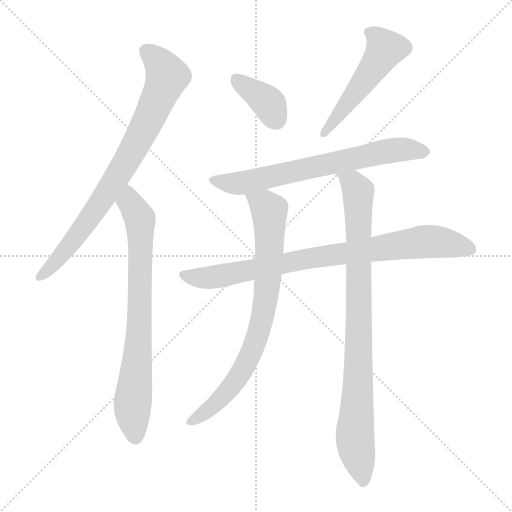
t = 0.00 s
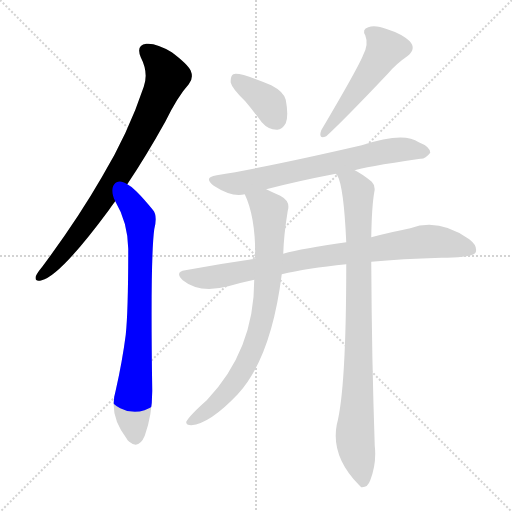
t = 1.32 s
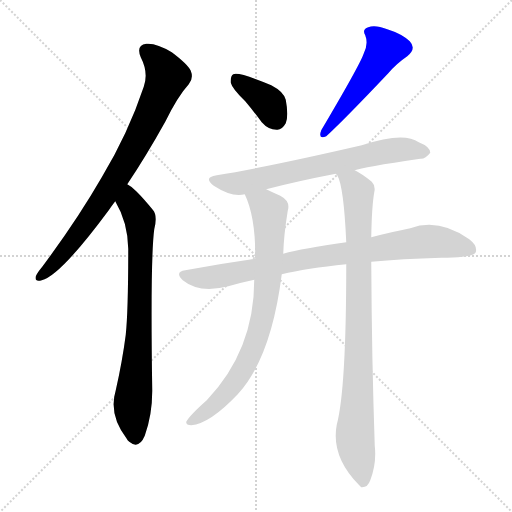
t = 2.64 s
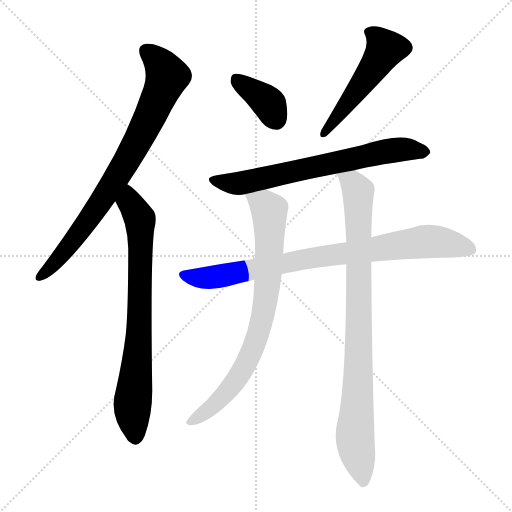
t = 3.95 s
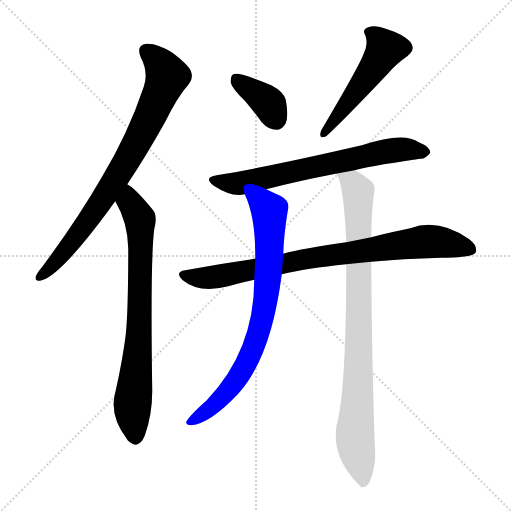
t = 5.27 s
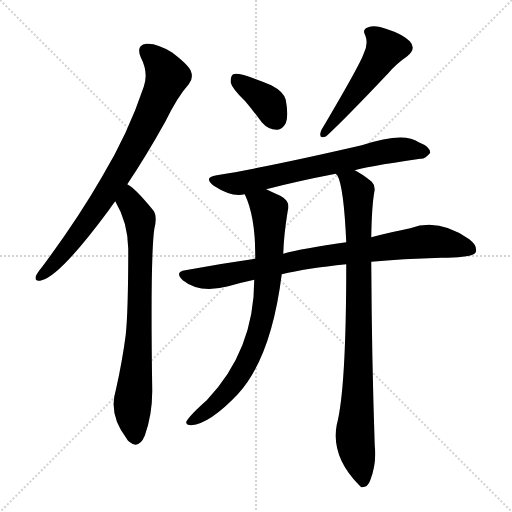
t = 6.59 s

The animated SVG that drew these frames (rendered in a browser with its animation timeline set to each time). Animation: 8 CSS @keyframes rules; one cycle of 6.59 s.

<svg version="1.1" viewBox="0 0 1024 1024" xmlns="http://www.w3.org/2000/svg">
  <g stroke="lightgray" stroke-dasharray="1,1" stroke-width="1" transform="scale(4, 4)">
    <line x1="0" y1="0" x2="256" y2="256"></line>
    <line x1="256" y1="0" x2="0" y2="256"></line>
    <line x1="128" y1="0" x2="128" y2="256"></line>
    <line x1="0" y1="128" x2="256" y2="128"></line>
  </g>
<g transform="scale(1, -1) translate(0, -900)">
   <style type="text/css">
    @keyframes keyframes0 {
      from {
       stroke: blue;
       stroke-dashoffset: 798;
       stroke-width: 128;
       }
       72% {
       animation-timing-function: step-end;
       stroke: blue;
       stroke-dashoffset: 0;
       stroke-width: 128;
       }
       to {
       stroke: black;
       stroke-width: 1024;
       }
       }
       #make-me-a-hanzi-animation-0 {
         animation: keyframes0 0.899414s both;
         animation-delay: 0.000000s;
         animation-timing-function: linear;
       }
    @keyframes keyframes1 {
      from {
       stroke: blue;
       stroke-dashoffset: 759;
       stroke-width: 128;
       }
       71% {
       animation-timing-function: step-end;
       stroke: blue;
       stroke-dashoffset: 0;
       stroke-width: 128;
       }
       to {
       stroke: black;
       stroke-width: 1024;
       }
       }
       #make-me-a-hanzi-animation-1 {
         animation: keyframes1 0.867676s both;
         animation-delay: 0.899414s;
         animation-timing-function: linear;
       }
    @keyframes keyframes2 {
      from {
       stroke: blue;
       stroke-dashoffset: 376;
       stroke-width: 128;
       }
       55% {
       animation-timing-function: step-end;
       stroke: blue;
       stroke-dashoffset: 0;
       stroke-width: 128;
       }
       to {
       stroke: black;
       stroke-width: 1024;
       }
       }
       #make-me-a-hanzi-animation-2 {
         animation: keyframes2 0.555990s both;
         animation-delay: 1.767090s;
         animation-timing-function: linear;
       }
    @keyframes keyframes3 {
      from {
       stroke: blue;
       stroke-dashoffset: 509;
       stroke-width: 128;
       }
       62% {
       animation-timing-function: step-end;
       stroke: blue;
       stroke-dashoffset: 0;
       stroke-width: 128;
       }
       to {
       stroke: black;
       stroke-width: 1024;
       }
       }
       #make-me-a-hanzi-animation-3 {
         animation: keyframes3 0.664225s both;
         animation-delay: 2.323079s;
         animation-timing-function: linear;
       }
    @keyframes keyframes4 {
      from {
       stroke: blue;
       stroke-dashoffset: 685;
       stroke-width: 128;
       }
       69% {
       animation-timing-function: step-end;
       stroke: blue;
       stroke-dashoffset: 0;
       stroke-width: 128;
       }
       to {
       stroke: black;
       stroke-width: 1024;
       }
       }
       #make-me-a-hanzi-animation-4 {
         animation: keyframes4 0.807454s both;
         animation-delay: 2.987305s;
         animation-timing-function: linear;
       }
    @keyframes keyframes5 {
      from {
       stroke: blue;
       stroke-dashoffset: 839;
       stroke-width: 128;
       }
       73% {
       animation-timing-function: step-end;
       stroke: blue;
       stroke-dashoffset: 0;
       stroke-width: 128;
       }
       to {
       stroke: black;
       stroke-width: 1024;
       }
       }
       #make-me-a-hanzi-animation-5 {
         animation: keyframes5 0.932780s both;
         animation-delay: 3.794759s;
         animation-timing-function: linear;
       }
    @keyframes keyframes6 {
      from {
       stroke: blue;
       stroke-dashoffset: 783;
       stroke-width: 128;
       }
       72% {
       animation-timing-function: step-end;
       stroke: blue;
       stroke-dashoffset: 0;
       stroke-width: 128;
       }
       to {
       stroke: black;
       stroke-width: 1024;
       }
       }
       #make-me-a-hanzi-animation-6 {
         animation: keyframes6 0.887207s both;
         animation-delay: 4.727539s;
         animation-timing-function: linear;
       }
    @keyframes keyframes7 {
      from {
       stroke: blue;
       stroke-dashoffset: 889;
       stroke-width: 128;
       }
       74% {
       animation-timing-function: step-end;
       stroke: blue;
       stroke-dashoffset: 0;
       stroke-width: 128;
       }
       to {
       stroke: black;
       stroke-width: 1024;
       }
       }
       #make-me-a-hanzi-animation-7 {
         animation: keyframes7 0.973470s both;
         animation-delay: 5.614746s;
         animation-timing-function: linear;
       }
</style>
<path d="M 254.5 531.5 Q 291.5 586.5 330.5 656.5 Q 355.5 707.5 377.5 731.5 Q 387.5 743.5 381.5 758.5 Q 375.5 771.5 343.5 795.5 Q 312.5 814.5 292.5 812.5 Q 271.5 809.5 281.5 785.5 Q 297.5 754.5 287.5 726.5 Q 256.5 633.5 203.5 545.5 Q 154.5 460.5 84.5 366.5 Q 74.5 354.5 71.5 347.5 Q 68.5 335.5 83.5 339.5 Q 120.5 348.5 217.5 479.5 Q 223.5 488.5 230.5 497.5 L 254.5 531.5 Z" fill="lightgray"></path> 
<path d="M 230.5 497.5 Q 255.5 455.5 256.5 402.5 Q 256.5 278.5 251.5 230.5 Q 244.5 176.5 231.5 119.5 Q 216.5 70.5 253.5 22.5 Q 254.5 19.5 258.5 16.5 Q 277.5 0.5 289.5 28.5 Q 304.5 70.5 304.5 118.5 Q 300.5 382.5 308.5 441.5 Q 315.5 469.5 305.5 480.5 Q 287.5 502.5 273.5 516.5 Q 264.5 526.5 254.5 531.5 C 229.5 548.5 216.5 523.5 230.5 497.5 Z" fill="lightgray"></path> 
<path d="M 490.5 697.5 Q 506.5 678.5 523.5 655.5 Q 536.5 640.5 553.5 640.5 Q 563.5 639.5 571.5 653.5 Q 577.5 668.5 571.5 700.5 Q 567.5 716.5 542.5 729.5 Q 478.5 756.5 466.5 751.5 Q 460.5 747.5 461.5 734.5 Q 464.5 722.5 490.5 697.5 Z" fill="lightgray"></path> 
<path d="M 726.5 790.5 Q 717.5 766.5 642.5 639.5 Q 635.5 620.5 652.5 627.5 Q 688.5 660.5 776.5 753.5 Q 792.5 772.5 814.5 787.5 Q 833.5 802.5 819.5 817.5 Q 803.5 832.5 774.5 841.5 Q 749.5 851.5 736.5 845.5 Q 723.5 841.5 730.5 829.5 Q 737.5 811.5 726.5 790.5 Z" fill="lightgray"></path> 
<path d="M 709.5 559.5 Q 724.5 565.5 840.5 582.5 Q 850.5 581.5 860.5 594.5 Q 860.5 606.5 837.5 615.5 Q 807.5 637.5 723.5 609.5 Q 537.5 566.5 433.5 549.5 Q 405.5 545.5 427.5 528.5 Q 464.5 504.5 489.5 511.5 L 532.5 521.5 Q 593.5 537.5 671.5 552.5 L 709.5 559.5 Z" fill="lightgray"></path> 
<path d="M 742.5 376.5 Q 803.5 382.5 882.5 384.5 Q 945.5 384.5 951.5 395.5 Q 955.5 408.5 938.5 421.5 Q 877.5 464.5 820.5 443.5 Q 784.5 436.5 742.5 425.5 L 692.5 415.5 Q 605.5 403.5 566.5 392.5 L 510.5 382.5 Q 440.5 372.5 370.5 359.5 Q 348.5 356.5 365.5 339.5 Q 398.5 312.5 456.5 327.5 Q 480.5 334.5 508.5 340.5 L 563.5 351.5 Q 612.5 363.5 692.5 371.5 L 742.5 376.5 Z" fill="lightgray"></path> 
<path d="M 489.5 511.5 Q 511.5 465.5 510.5 382.5 L 508.5 340.5 Q 508.5 199.5 413.5 99.5 Q 379.5 69.5 372.5 56.5 Q 371.5 49.5 382.5 49.5 Q 419.5 52.5 475.5 111.5 Q 542.5 184.5 563.5 351.5 L 566.5 392.5 Q 567.5 429.5 575.5 478.5 Q 581.5 497.5 560.5 508.5 Q 544.5 515.5 532.5 521.5 C 505.5 534.5 478.5 539.5 489.5 511.5 Z" fill="lightgray"></path> 
<path d="M 692.5 371.5 Q 692.5 121.5 673.5 50.5 Q 661.5 -12.5 718.5 -70.5 Q 719.5 -71.5 722.5 -74.5 Q 735.5 -75.5 740.5 -60.5 Q 753.5 -26.5 749.5 8.5 Q 743.5 182.5 742.5 376.5 L 742.5 425.5 Q 743.5 486.5 748.5 515.5 Q 751.5 528.5 743.5 536.5 Q 725.5 551.5 709.5 559.5 C 683.5 574.5 658.5 579.5 671.5 552.5 Q 672.5 551.5 674.5 549.5 Q 687.5 527.5 692.5 415.5 L 692.5 371.5 Z" fill="lightgray"></path> 
      <clipPath id="make-me-a-hanzi-clip-0">
      <path d="M 254.5 531.5 Q 291.5 586.5 330.5 656.5 Q 355.5 707.5 377.5 731.5 Q 387.5 743.5 381.5 758.5 Q 375.5 771.5 343.5 795.5 Q 312.5 814.5 292.5 812.5 Q 271.5 809.5 281.5 785.5 Q 297.5 754.5 287.5 726.5 Q 256.5 633.5 203.5 545.5 Q 154.5 460.5 84.5 366.5 Q 74.5 354.5 71.5 347.5 Q 68.5 335.5 83.5 339.5 Q 120.5 348.5 217.5 479.5 Q 223.5 488.5 230.5 497.5 L 254.5 531.5 Z" fill="lightgray"></path>
      </clipPath>
      <path clip-path="url(#make-me-a-hanzi-clip-0)" d="M 293.5 796.5 L 312.5 782.5 L 334.5 747.5 L 298.5 664.5 L 251.5 574.5 L 193.5 482.5 L 107.5 371.5 L 80.5 347.5 " fill="none" id="make-me-a-hanzi-animation-0" stroke-dasharray="670 1340" stroke-linecap="round"></path>

      <clipPath id="make-me-a-hanzi-clip-1">
      <path d="M 230.5 497.5 Q 255.5 455.5 256.5 402.5 Q 256.5 278.5 251.5 230.5 Q 244.5 176.5 231.5 119.5 Q 216.5 70.5 253.5 22.5 Q 254.5 19.5 258.5 16.5 Q 277.5 0.5 289.5 28.5 Q 304.5 70.5 304.5 118.5 Q 300.5 382.5 308.5 441.5 Q 315.5 469.5 305.5 480.5 Q 287.5 502.5 273.5 516.5 Q 264.5 526.5 254.5 531.5 C 229.5 548.5 216.5 523.5 230.5 497.5 Z" fill="lightgray"></path>
      </clipPath>
      <path clip-path="url(#make-me-a-hanzi-clip-1)" d="M 255.5 522.5 L 259.5 495.5 L 280.5 454.5 L 279.5 262.5 L 264.5 78.5 L 270.5 25.5 " fill="none" id="make-me-a-hanzi-animation-1" stroke-dasharray="631 1262" stroke-linecap="round"></path>

      <clipPath id="make-me-a-hanzi-clip-2">
      <path d="M 490.5 697.5 Q 506.5 678.5 523.5 655.5 Q 536.5 640.5 553.5 640.5 Q 563.5 639.5 571.5 653.5 Q 577.5 668.5 571.5 700.5 Q 567.5 716.5 542.5 729.5 Q 478.5 756.5 466.5 751.5 Q 460.5 747.5 461.5 734.5 Q 464.5 722.5 490.5 697.5 Z" fill="lightgray"></path>
      </clipPath>
      <path clip-path="url(#make-me-a-hanzi-clip-2)" d="M 470.5 744.5 L 538.5 691.5 L 552.5 660.5 " fill="none" id="make-me-a-hanzi-animation-2" stroke-dasharray="248 496" stroke-linecap="round"></path>

      <clipPath id="make-me-a-hanzi-clip-3">
      <path d="M 726.5 790.5 Q 717.5 766.5 642.5 639.5 Q 635.5 620.5 652.5 627.5 Q 688.5 660.5 776.5 753.5 Q 792.5 772.5 814.5 787.5 Q 833.5 802.5 819.5 817.5 Q 803.5 832.5 774.5 841.5 Q 749.5 851.5 736.5 845.5 Q 723.5 841.5 730.5 829.5 Q 737.5 811.5 726.5 790.5 Z" fill="lightgray"></path>
      </clipPath>
      <path clip-path="url(#make-me-a-hanzi-clip-3)" d="M 737.5 836.5 L 759.5 820.5 L 770.5 802.5 L 650.5 636.5 " fill="none" id="make-me-a-hanzi-animation-3" stroke-dasharray="381 762" stroke-linecap="round"></path>

      <clipPath id="make-me-a-hanzi-clip-4">
      <path d="M 709.5 559.5 Q 724.5 565.5 840.5 582.5 Q 850.5 581.5 860.5 594.5 Q 860.5 606.5 837.5 615.5 Q 807.5 637.5 723.5 609.5 Q 537.5 566.5 433.5 549.5 Q 405.5 545.5 427.5 528.5 Q 464.5 504.5 489.5 511.5 L 532.5 521.5 Q 593.5 537.5 671.5 552.5 L 709.5 559.5 Z" fill="lightgray"></path>
      </clipPath>
      <path clip-path="url(#make-me-a-hanzi-clip-4)" d="M 428.5 539.5 L 480.5 533.5 L 774.5 598.5 L 817.5 601.5 L 849.5 596.5 " fill="none" id="make-me-a-hanzi-animation-4" stroke-dasharray="557 1114" stroke-linecap="round"></path>

      <clipPath id="make-me-a-hanzi-clip-5">
      <path d="M 742.5 376.5 Q 803.5 382.5 882.5 384.5 Q 945.5 384.5 951.5 395.5 Q 955.5 408.5 938.5 421.5 Q 877.5 464.5 820.5 443.5 Q 784.5 436.5 742.5 425.5 L 692.5 415.5 Q 605.5 403.5 566.5 392.5 L 510.5 382.5 Q 440.5 372.5 370.5 359.5 Q 348.5 356.5 365.5 339.5 Q 398.5 312.5 456.5 327.5 Q 480.5 334.5 508.5 340.5 L 563.5 351.5 Q 612.5 363.5 692.5 371.5 L 742.5 376.5 Z" fill="lightgray"></path>
      </clipPath>
      <path clip-path="url(#make-me-a-hanzi-clip-5)" d="M 367.5 349.5 L 401.5 343.5 L 442.5 347.5 L 596.5 379.5 L 847.5 416.5 L 878.5 416.5 L 942.5 401.5 " fill="none" id="make-me-a-hanzi-animation-5" stroke-dasharray="711 1422" stroke-linecap="round"></path>

      <clipPath id="make-me-a-hanzi-clip-6">
      <path d="M 489.5 511.5 Q 511.5 465.5 510.5 382.5 L 508.5 340.5 Q 508.5 199.5 413.5 99.5 Q 379.5 69.5 372.5 56.5 Q 371.5 49.5 382.5 49.5 Q 419.5 52.5 475.5 111.5 Q 542.5 184.5 563.5 351.5 L 566.5 392.5 Q 567.5 429.5 575.5 478.5 Q 581.5 497.5 560.5 508.5 Q 544.5 515.5 532.5 521.5 C 505.5 534.5 478.5 539.5 489.5 511.5 Z" fill="lightgray"></path>
      </clipPath>
      <path clip-path="url(#make-me-a-hanzi-clip-6)" d="M 497.5 508.5 L 528.5 489.5 L 538.5 475.5 L 536.5 344.5 L 518.5 237.5 L 497.5 182.5 L 471.5 138.5 L 428.5 89.5 L 380.5 56.5 " fill="none" id="make-me-a-hanzi-animation-6" stroke-dasharray="655 1310" stroke-linecap="round"></path>

      <clipPath id="make-me-a-hanzi-clip-7">
      <path d="M 692.5 371.5 Q 692.5 121.5 673.5 50.5 Q 661.5 -12.5 718.5 -70.5 Q 719.5 -71.5 722.5 -74.5 Q 735.5 -75.5 740.5 -60.5 Q 753.5 -26.5 749.5 8.5 Q 743.5 182.5 742.5 376.5 L 742.5 425.5 Q 743.5 486.5 748.5 515.5 Q 751.5 528.5 743.5 536.5 Q 725.5 551.5 709.5 559.5 C 683.5 574.5 658.5 579.5 671.5 552.5 Q 672.5 551.5 674.5 549.5 Q 687.5 527.5 692.5 415.5 L 692.5 371.5 Z" fill="lightgray"></path>
      </clipPath>
      <path clip-path="url(#make-me-a-hanzi-clip-7)" d="M 681.5 548.5 L 705.5 533.5 L 716.5 514.5 L 717.5 194.5 L 710.5 20.5 L 726.5 -66.5 " fill="none" id="make-me-a-hanzi-animation-7" stroke-dasharray="761 1522" stroke-linecap="round"></path>

</g>
</svg>
